Run: headless pygame with SDL's dummy video driver; simulated clock (each Clock.tick advances the game by its frame time, no real sleeping); random seed 0; keys injected as events and as key.get_pressed() state; no mouse input.
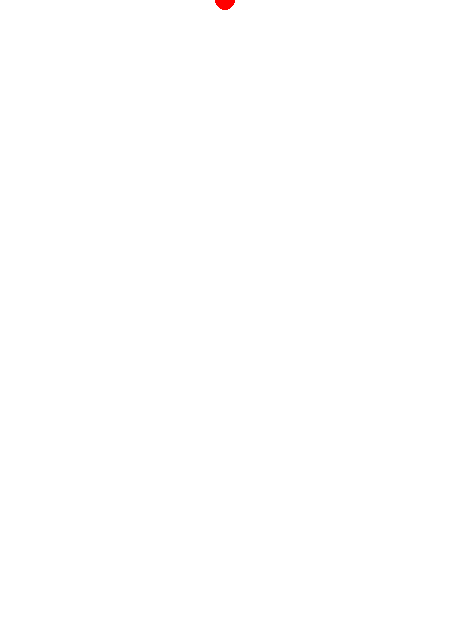
Frame 1 of 4 · flips 1–60 · no input
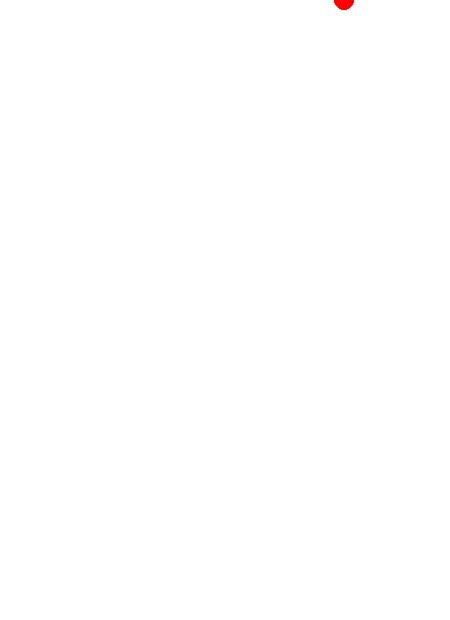
Frame 2 of 4 · flips 61–180 · tapped SPACE, RETURN · held RIGHT (→), D
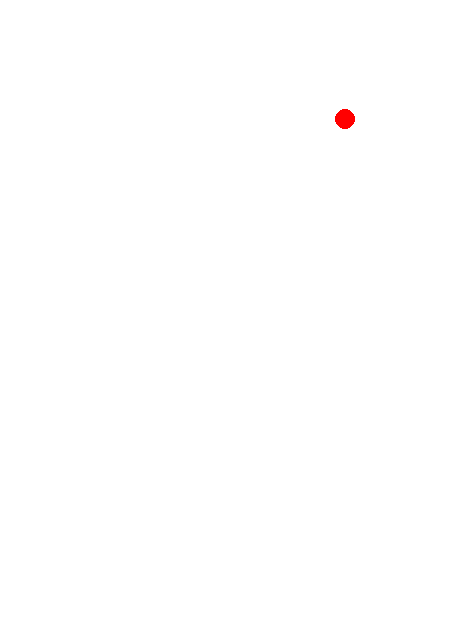
Frame 3 of 4 · flips 181–300 · held DOWN (↓), S
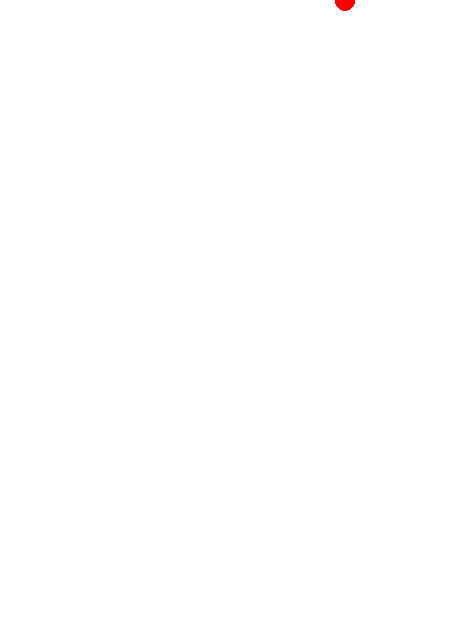
Frame 4 of 4 · flips 301–420 · held LEFT (←), A, UP (↑), W

The pygame program that drew these frames:

import pygame

# pygame setup
pygame.init()
screen = pygame.display.set_mode((450, 620))
clock = pygame.time.Clock()
running = True

item_pos_x = 225
item_pos_y = 0
alive = True
direction = None 

while running:
    for event in pygame.event.get():
        if event.type == pygame.QUIT:
            running = False

    screen.fill((255, 255, 255))

    snake = pygame.draw.circle(screen, (255,0,0), (item_pos_x, item_pos_y), 10)


    keys = pygame.key.get_pressed()
    if keys[pygame.K_a] and direction != "right":
        direction = "left"
    if keys[pygame.K_d] and direction != "left":
        direction = "right"
    if keys[pygame.K_w] and direction != "down":
        direction = "up"
    if keys[pygame.K_s] and direction != "up":
        direction = "down"

    if direction == "left":
        item_pos_x -= 1
    if direction == "right":
        item_pos_x += 1
    if direction == "up":
        item_pos_y -= 1
    if direction == "down":
        item_pos_y += 1

    if item_pos_x > 450:
        item_pos_x = 0
    if item_pos_x < 0:
        item_pos_x = 450
    if item_pos_y > 620:
        item_pos_y = 0
    if item_pos_y < 0:
        item_pos_y = 620

    pygame.display.flip()
    clock.tick(60)

pygame.quit()
